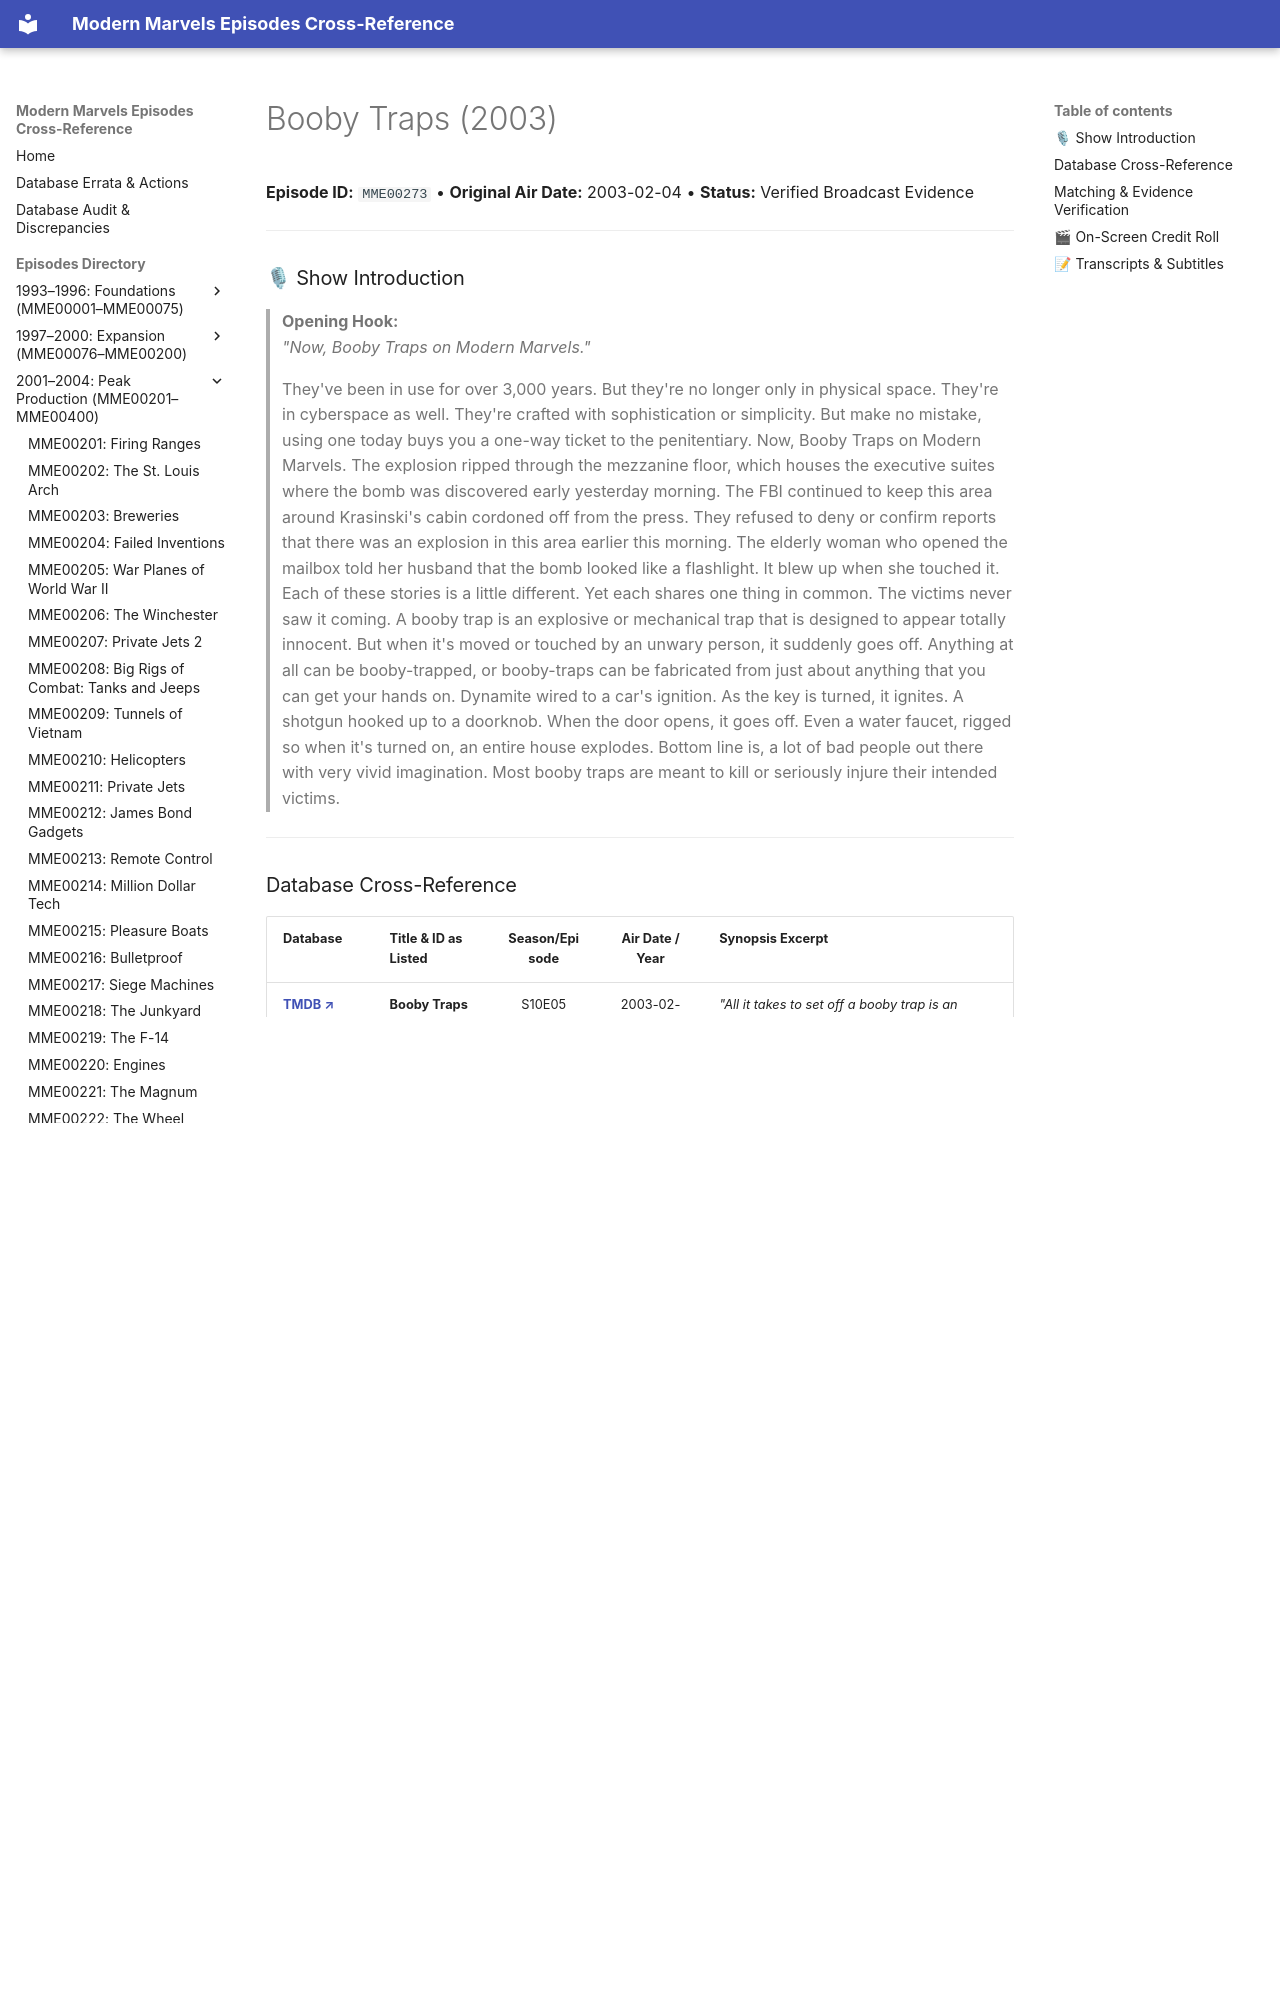

repository: ModernMarvelsFan/ModernMarvels · page: episodes/MME00273/index.html · generator: mkdocs

# Booby Traps (2003)

**Episode ID:** `MME00273` • **Original Air Date:** 2003-02-04 • **Status:** Verified Broadcast Evidence

---

### 🎙 Show Introduction

> **Opening Hook:**  
> *"Now, Booby Traps on Modern Marvels."*
